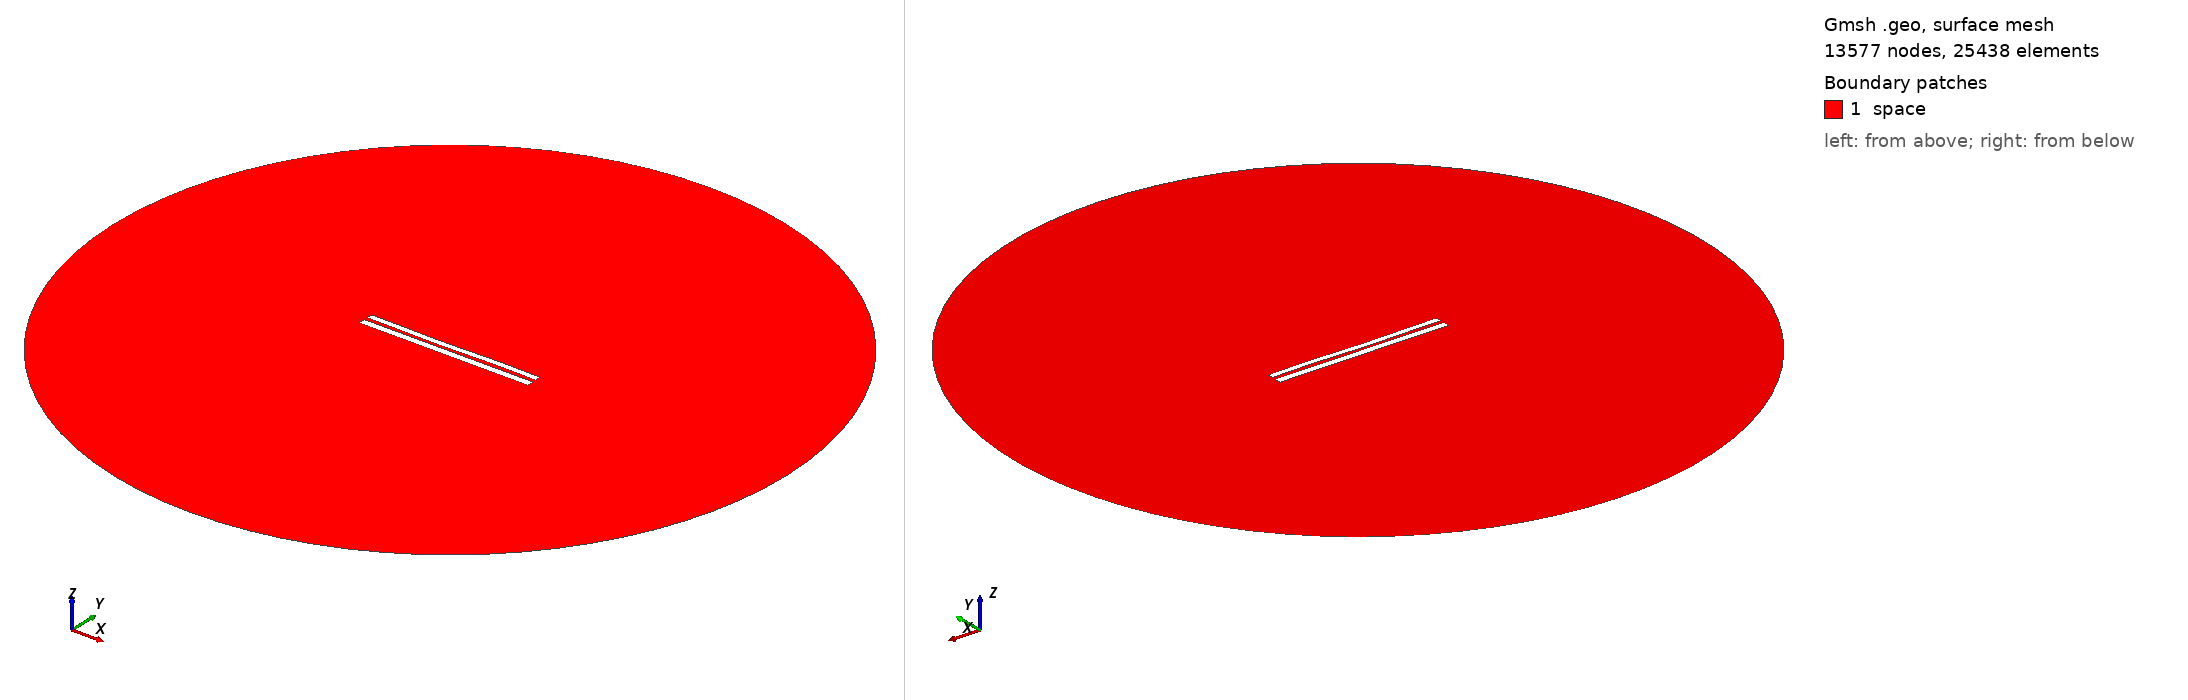

Gmsh geometry script, surface-meshed: 13577 nodes, 25438 surface elements. Boundary patches (legend numbers): 1 space. Left view from above one corner, right view from below the opposite corner. Legend entries are the model's physical surfaces. The drawing asked Gmsh for element sizes between 1% and 20% of the model's largest extent; the script's own settings can give other sizes.

=== 7754.geo (drawn) ===
//---------------------------------------
// Geometry kernel
//---------------------------------------

SetFactory("OpenCASCADE");



//---------------------------------------
// Parameters of the geometry
//---------------------------------------

// Overetch of the upper plate
overetch = 0.25;

// Distance between the plates
distance = 2.0;

// Discretization over the x axis (for the deformation)
nx = 50; 

// Length of the plate
L = 100 - overetch; 

// Number of modes
n = 4; 

// 1st mode coefficient
coeff(1) = 0.0;
beta(1) = 0.596864 * 3.1415926535 / L;

// 2nd mode coefficient
coeff(2) = -0.15;
beta(2) = 1.49418 * 3.1415926535 / L;

// 3rd mode coefficient
coeff(3) = -0.15;
beta(3) = 2.50025 * 3.1415926535 / L;

// 4th mode coefficient
coeff(4) = 0.07499999999999998;
beta(4) = 3.49999 * 3.1415926535 / L;



//---------------------------------------
// Upper plate (deformed rectangle)
//---------------------------------------

// Coordiantes of the upper plate
xmin = -50;
xmax = 50 - overetch;

// Height of the upper plate
yheight = 4 - 2 * overetch;

// Indexes of the points
UpperID[] = {};
LowerID[] = {};
LeftID[] = {};
RightID[] = {};

// Point index
p = 1;

// Horizontal edges
For i In {1:nx}
    x = xmin + (i-1)*(xmax - xmin)/(nx-1);

    y_bottom = distance / 2 + overetch;
    For j In {1:n}
        C = (Cosh(beta(j)*L) + Cos(beta(j)*L)) / (Sinh(beta(j)*L) + Sin(beta(j)*L));
        y_bottom  = y_bottom + coeff(j) * (Cosh(beta(j)*(x+50)) - Cos(beta(j)*(x+50)) - C * (Sinh(beta(j)*(x+50)) - Sin(beta(j)*(x+50))));
    EndFor

    y_top = y_bottom + yheight;

    Point(p) = {x, y_top, 0, 1.0};
    UpperID[i] = p;
    p = p + 1;

    Point(p) = {x, y_bottom, 0, 1.0};
    LowerID[i] = p;
    p = p + 1;
EndFor

// Create point lists
UpperPts[] = {}; LowerPts[] = {};
For i In {1:nx}
  UpperPts[] += {UpperID[i]};
  LowerPts[] += {LowerID[i]};
EndFor

// Build splines
Spline(1) = {UpperPts[]};
Spline(2) = {LowerPts[]};
Line(3) = {LowerPts[nx-1], UpperPts[nx-1]};
Line(4) = {LowerPts[0], UpperPts[0]};

// Build the plane surface
Curve Loop(1) = {2, 3, -1, -4};
Plane Surface(1) = {1};



//---------------------------------------
// Lower plate (rectangle)
//---------------------------------------

// Vertices
Point(1001) = {-50, -1, 0, 1.0};
Point(1002) = { 50, -1, 0, 1.0};
Point(1003) = { 50,  -5, 0, 1.0};
Point(1004) = {-50,  -5, 0, 1.0};

// Edges
Line(5) = {1001, 1002};
Line(6) = {1002, 1003};
Line(7) = {1003, 1004};
Line(8) = {1004, 1001};

// Plane surface
Line Loop(2) = {5, 6, 7, 8};
Plane Surface(2) = {2}; 



//---------------------------------------
// Outer (fictious) boundary
//---------------------------------------

// Points
Point(1005) = {0, 0, 0};       // Center
Point(1006) = {200, 0, 0};     // Start point
Point(1007) = {0, 200, 0};     // 90 degrees
Point(1008) = {-200, 0, 0};    // 180 degrees
Point(1009) = {0, -200, 0};    // 270 degrees

// Circle arcs (each needs start, center, end)
Circle(9) = {1006, 1005, 1007};
Circle(10) = {1007, 1005, 1008};
Circle(11) = {1008, 1005, 1009};
Circle(12) = {1009, 1005, 1006};

// Plane surface for the entire domain
Curve Loop(3) = {9, 10, 11, 12};
Surface(3) = {3};

// Subtract the plates from the whole domain to obtain the actual domain where we want to solve the equations
BooleanDifference{ Surface{3}; Delete; }{ Surface{1}; Surface{2}; Delete; }




//---------------------------------------
// Transfinite Lines/Curves
//---------------------------------------

// Set the number of points on the boundaries
r = 7;

// Plates
Transfinite Curve {1, 2} = 50*r Using Progression 1;
Transfinite Curve {3, 4} = 2*r Using Progression 1;
Transfinite Line {5, 7} = 50*r Using Progression 1;
Transfinite Line {6, 8} = 2*r Using Progression 1;

// Outer boundary
Transfinite Line {9, 10, 11, 12} = 20 Using Progression 1;



//---------------------------------------
// Physical groups
//---------------------------------------                

// Physical curves (boundaries)
Physical Line("force_segment", 10) = {2};
Physical Line("upper_plate", 11) = {1, 3, 4};
Physical Line("lower_plate", 12) = {5, 6, 7, 8};
Physical Line("boundary", 20) = {9, 10, 11, 12};

// Physical Surfaces
Physical Surface("space", 30) = {3};



//---------------------------------------
// 6. Generate the Mesh
//---------------------------------------

// 2D mesh generation
Mesh 2;
